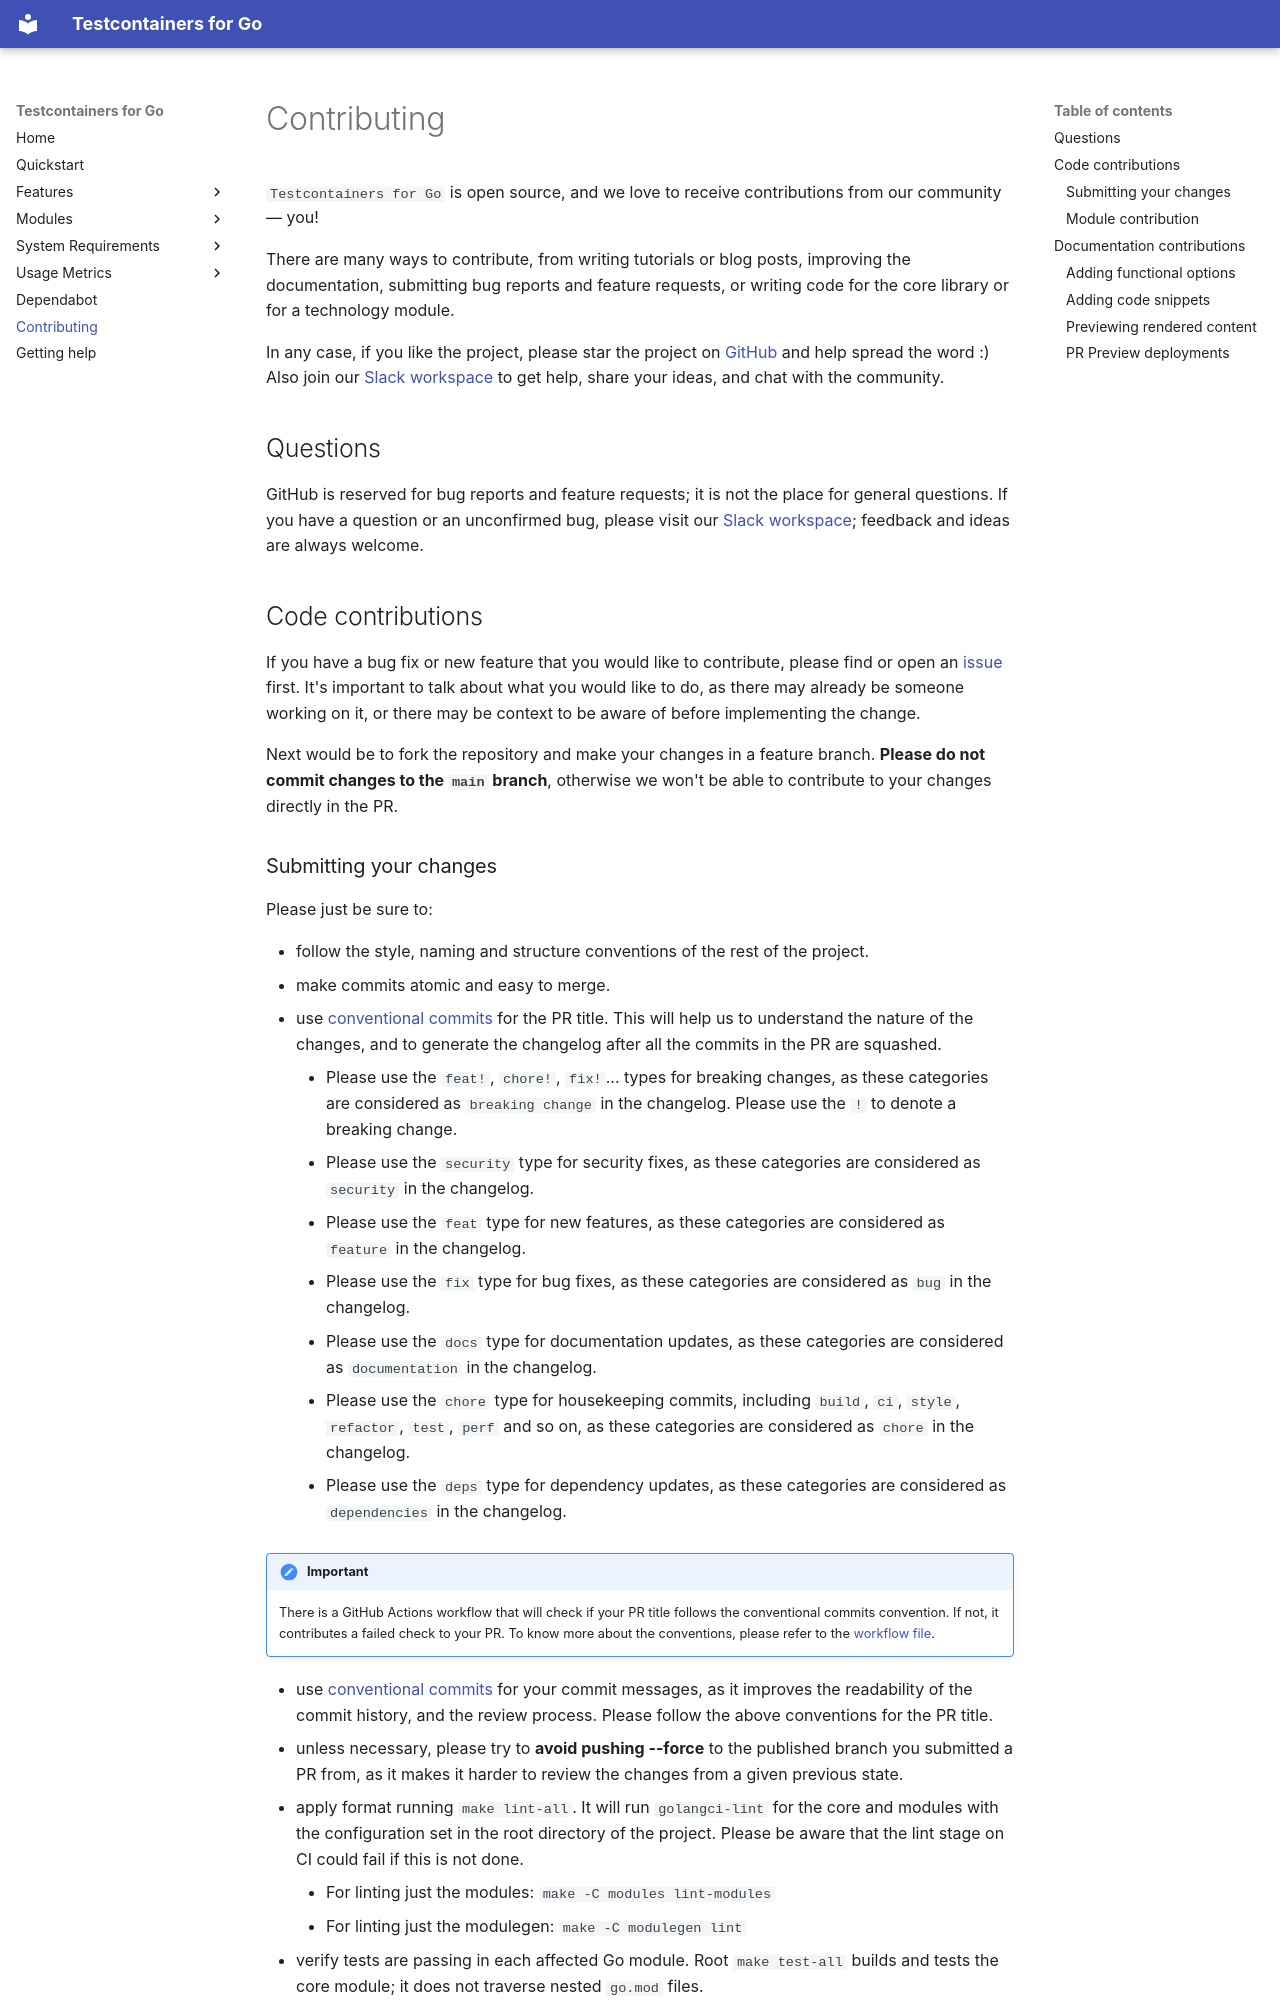

repository: testcontainers/testcontainers-go · page: contributing/index.html · generator: mkdocs

# Contributing

`Testcontainers for Go` is open source, and we love to receive contributions from our community — you!

There are many ways to contribute, from writing tutorials or blog posts, improving the documentation, submitting bug reports and feature requests, or writing code for the core library or for a technology module.

In any case, if you like the project, please star the project on [GitHub](https://github.com/testcontainers/testcontainers-go/stargazers) and help spread the word :)
Also join our [Slack workspace](http://slack.testcontainers.org) to get help, share your ideas, and chat with the community.

## Questions

GitHub is reserved for bug reports and feature requests; it is not the place for general questions.
If you have a question or an unconfirmed bug, please visit our [Slack workspace](https://testcontainers.slack.com/);
feedback and ideas are always welcome.

## Code contributions

If you have a bug fix or new feature that you would like to contribute, please find or open an [issue](https://github.com/testcontainers/testcontainers-go/issues) first.
It's important to talk about what you would like to do, as there may already be someone working on it,
or there may be context to be aware of before implementing the change.

Next would be to fork the repository and make your changes in a feature branch. **Please do not commit changes to the `main` branch**,
otherwise we won't be able to contribute to your changes directly in the PR.
